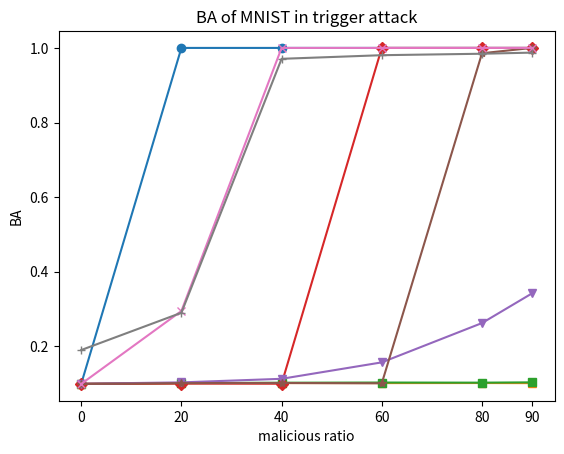

Recreate this plot in Python.
import matplotlib.pyplot as plt
import numpy as np

x = [0, 20, 40, 60, 80, 90]

data = {
    'FedAvg': [0.0992, 1, 1, 1, 1, 1],
    'FL-PLAS': [0.0993,0.1013,0.1015,0.1014,0.1016,0.1013],
    'FLTrust': [0.0992,0.1015,0.1024,0.1029,0.1026,0.1034],
    'FLAME': [0.0994,0.1002,0.0998,1,1,1],
    'RSA': [0.0997,0.1033,0.1129,0.157,0.2624,0.3421],
    'Krum': [0.0992,0.1013,0.1017,0.1009,0.9857,1],
    'NDC': [0.0992,0.2947,1,1,1,1],
    'Lfighter': [0.19, 0.29, 0.9708, 0.9805, 0.9844, 0.9874],
}

# 设置Y轴刻度间距为0.2递增，同时显示1的刻度
plt.yticks(np.array([0.2,0.4,0.6,0.8, 1]))

# 设置X轴刻度显示90
plt.xticks(np.array([0,20,40,60,80, 90]))

# 绘制折线图
markers = ['o', '^', 's', 'D', 'v', '*', 'x', '+']
for label, values, marker in zip(data.keys(), data.values(), markers):
    plt.plot(x, values, marker=marker, label=label)

# 添加标题和标签
plt.title('BA of MNIST in trigger attack')
plt.xlabel('malicious ratio')
plt.ylabel('BA')

plt.savefig('BAmnist.pdf')
# 显示图形
plt.show()